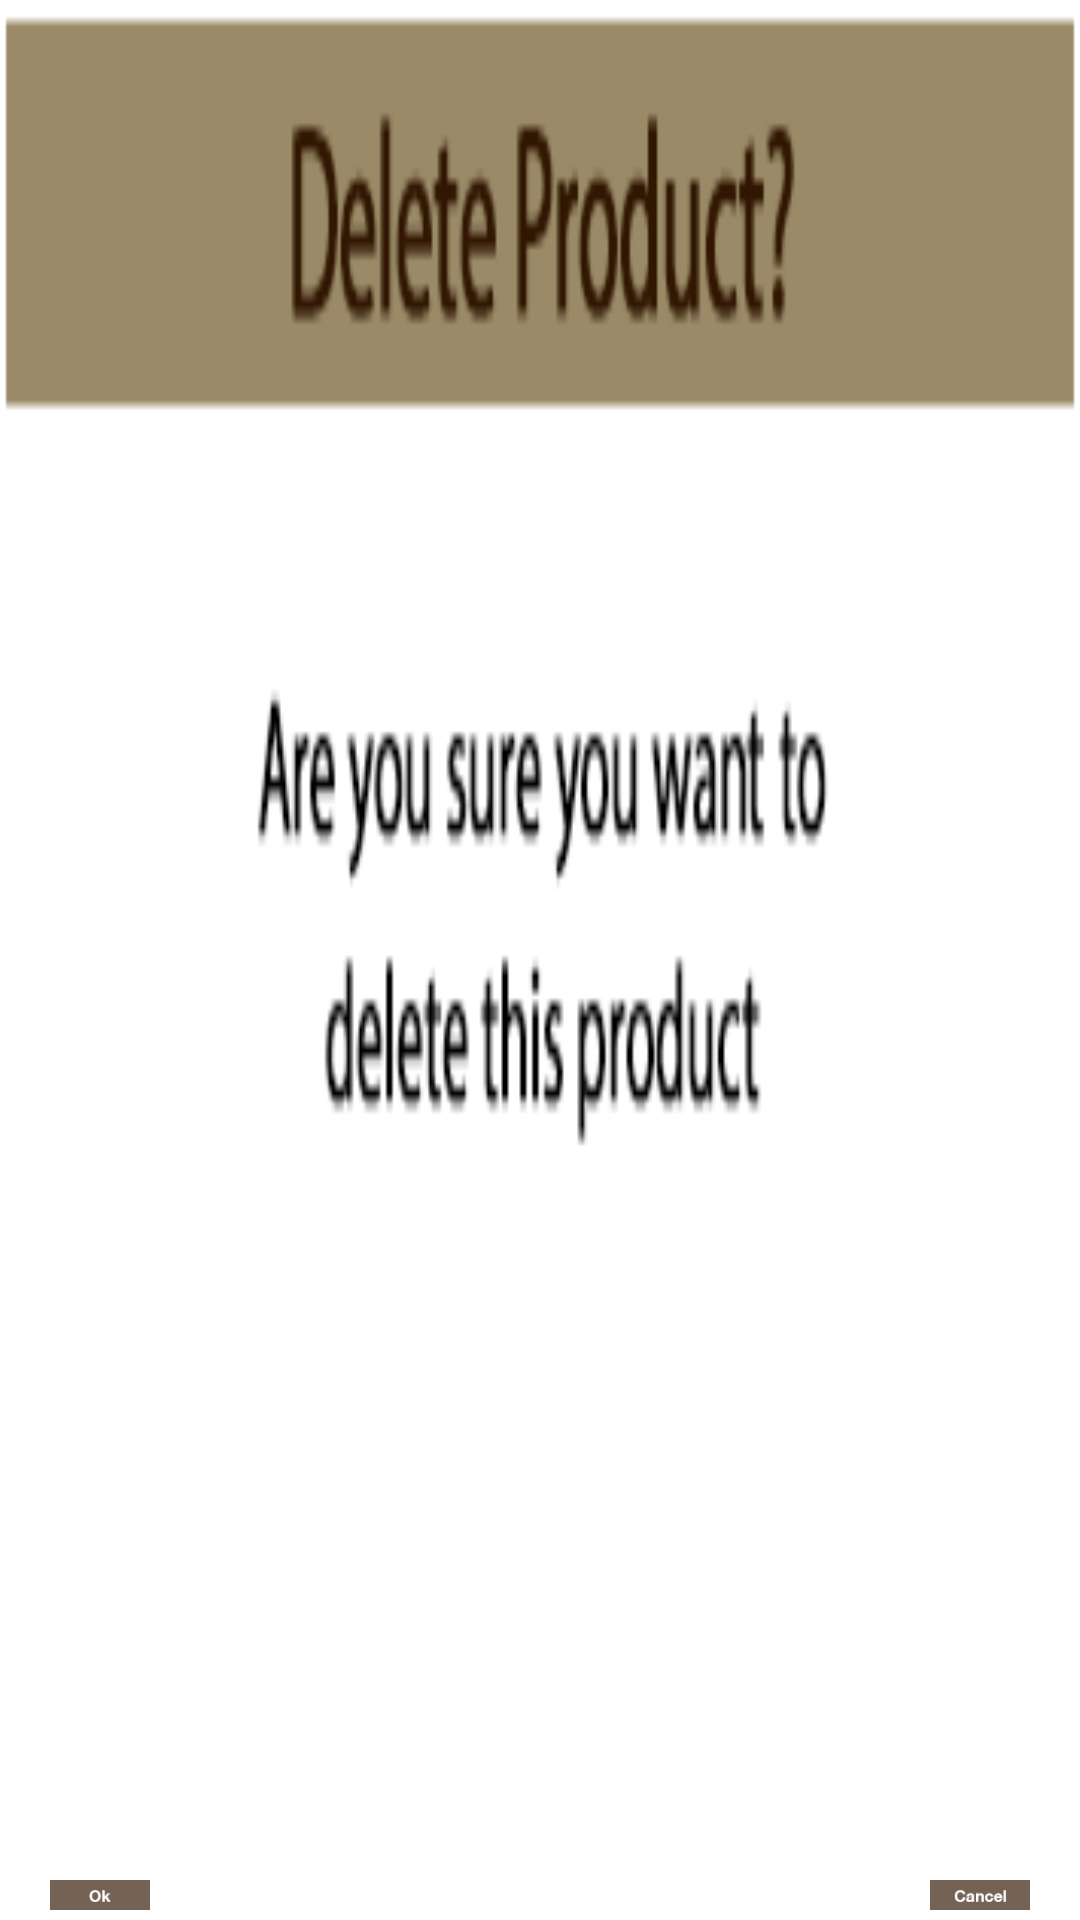

This screen was rendered from an Android layout file. Write that file and the resources it references.
<!-- AndroidManifest.xml: fallback theme Theme.MaterialComponents.DayNight.NoActionBar -->
<!-- res/layout/deleteproduct_confirm_dialog.xml -->
<?xml version="1.0" encoding="utf-8"?>
<RelativeLayout xmlns:android="http://schemas.android.com/apk/res/android"
			  android:orientation="vertical"
			  android:layout_width="350px"
			  android:layout_height="180px"
              android:id="@+id/RLConfirmRoot">
    <ImageView
            android:layout_width="fill_parent"
            android:layout_height="fill_parent"
            android:id="@+id/imageView" android:layout_alignParentLeft="true"
            android:layout_centerVertical="true" android:background="@drawable/bg_product_delete"/>
    <Button
            android:layout_width="100px"
            android:layout_height="30px"
            android:id="@+id/btnOK" android:layout_alignParentLeft="true"
            android:layout_alignParentTop="false" android:layout_alignParentBottom="true"
            android:layout_marginLeft="50px" android:layout_marginBottom="10px" android:background="@drawable/bt_ok"/>
    <Button android:layout_width="100px" android:layout_height="30px" android:id="@+id/btnCancel"
            android:background="@drawable/bt_alertcancel" android:layout_alignRight="@+id/imageView"
            android:layout_alignBottom="@+id/btnOK" android:layout_marginRight="50px"/>
</RelativeLayout>
<!-- resources referenced by this layout -->
<resources>
  <!-- drawable bg_product_delete: png bitmap (drawable-mdpi, 26513 bytes) -->
  <!-- drawable bt_alertcancel: png bitmap (drawable-ldpi, 2040 bytes) -->
  <!-- drawable bt_ok: png bitmap (drawable-mdpi, 1531 bytes) -->
</resources>
